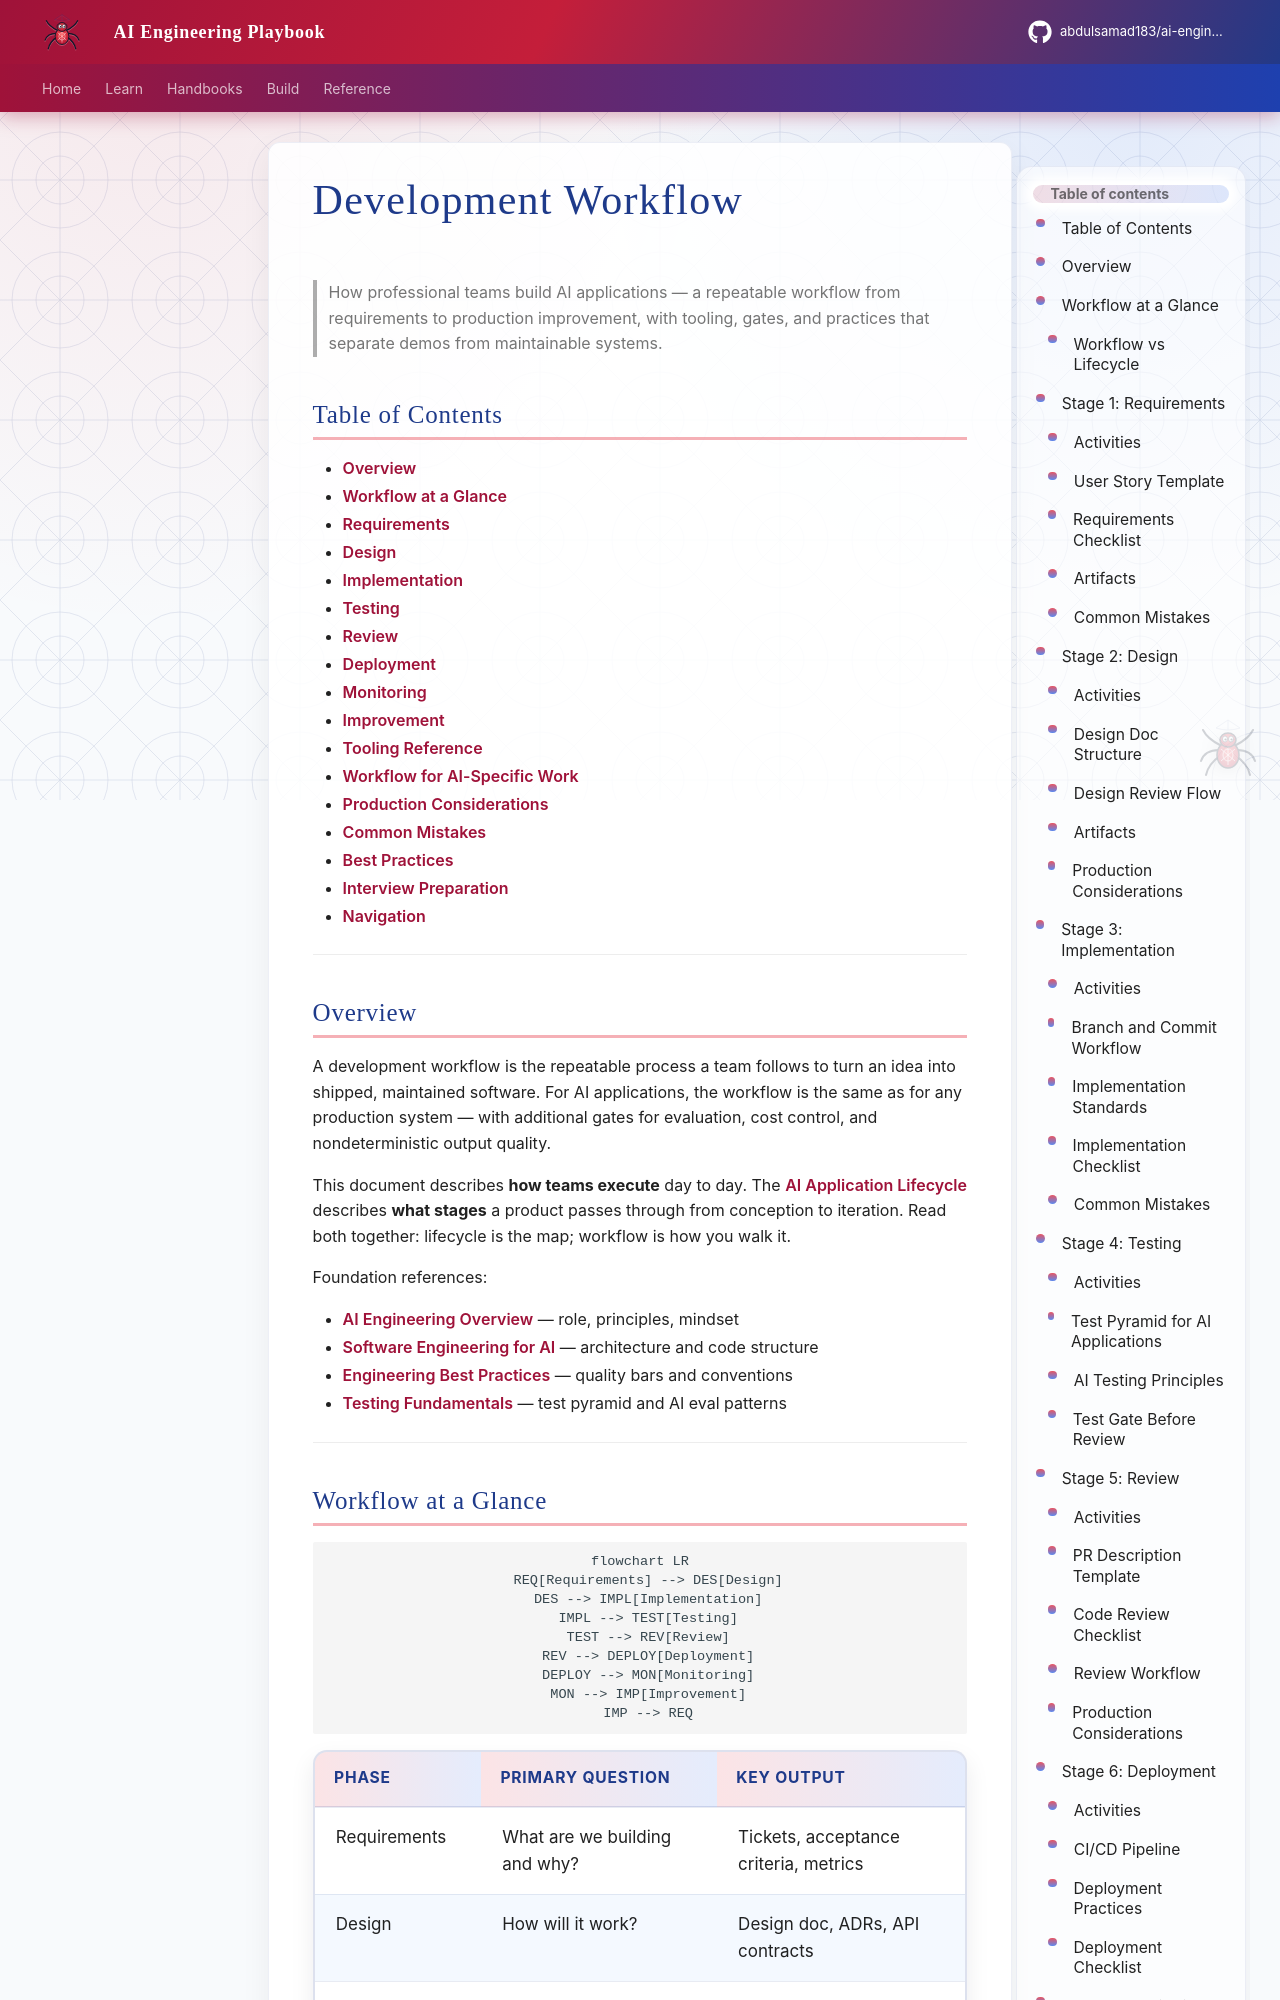

repository: abdulsamad183/ai-engineering-playbook · page: domains/foundations/development-workflow/index.html · generator: mkdocs

---
title: "Development Workflow"
description: "Professional software development workflow for AI applications — requirements through design, implementation, testing, review, deployment, monitoring, and continuous improvement."
domain: foundations
tags: [foundations, workflow, production, best-practices, git, ci-cd, interview]
status: published
created: 2026-07-13
updated: 2026-07-13
version: "1.0"
related:
  - ai-engineering-overview.md
  - ai-application-lifecycle.md
  - software-engineering-for-ai.md
  - engineering-best-practices.md
  - testing-fundamentals.md
  - ../llm-engineering/README.md
  - ../rag/README.md
  - ../ai-deployment/README.md
keywords: [workflow, requirements, design, implementation, testing, code review, deployment, monitoring, improvement]
author: hp
---

# Development Workflow

> How professional teams build AI applications — a repeatable workflow from requirements to production improvement, with tooling, gates, and practices that separate demos from maintainable systems.

## Table of Contents

- [Overview](#overview)
- [Workflow at a Glance](#workflow-at-a-glance)
- [Requirements](#)
- [Design](#)
- [Implementation](#)
- [Testing](#)
- [Review](#)
- [Deployment](#)
- [Monitoring](#)
- [Improvement](#)
- [Tooling Reference](#tooling-reference)
- [Workflow for AI-Specific Work](#workflow-for-ai-specific-work)
- [Production Considerations](#production-considerations)
- [Common Mistakes](#common-mistakes)
- [Best Practices](#best-practices)
- [Interview Preparation](#interview-preparation)
- [Navigation](#navigation)

---
